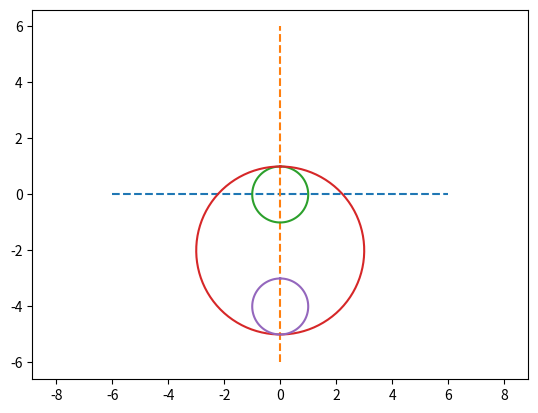

Recreate this plot in Python.
import matplotlib.pyplot as p
from matplotlib.animation import FuncAnimation
import numpy as n

# Определяем сетку времени
T = n.linspace(0, 10, 100)

Phi = n.sin(0.5*T)*n.pi
Psi = n.sin(0.55*T)*n.pi

# Создаем окно для анимации:
fgr = p.figure()
plt = fgr.add_subplot(1,1,1)
plt.axis('equal')

# Задаем начальные геометрические характеристики
r1 =3
m1 = 0
r3 = 1
r2 = 1
m2 = 0

plt.plot([-(2*r1),(2*r1)],[0,0],'--')
plt.plot([0,0],[-(2*r1),(2*r1)],'--')

# Малая неподвижная окружность
Alp = n.linspace(0, 2*n.pi, 100)
Xsh = r3 * n.sin(Alp)
Ysh = r3 * n.cos(Alp)
Shtift = plt.plot(Xsh,Ysh)[0]

Xc1 = (r1-r3) * n.sin(Phi[0])
Yc1 = (r1-r3) * -n.cos(Phi[0])
# Большая подвижная окружность
Xa1 = r1 * n.sin(Alp)
Ya1 = r1 * n.cos(Alp)
A1 = plt.plot(Xa1+Xc1,Ya1+Yc1)[0]

Xc2 = Xc1+(r1-r2) * n.sin(Psi[0])
Yc2 = Yc1+(r1-r2) * -n.cos(Psi[0])
# Малая подвижная окружность
Xa2 = r2 * n.sin(Alp)
Ya2 = r2 * n.cos(Alp)
A2 = plt.plot(Xa2+Xc2,Ya2+Yc2)[0]

# Функция зменения кадров
def run(i):
    Xc1 = (r1-r3) * n.sin(Phi[i])
    Yc1 = (r1-r3) * -n.cos(Phi[i])  
    Xc2 = Xc1+(r1-r2) * n.sin(Psi[i])
    Yc2 = Yc1+(r1-r2) * -n.cos(Psi[i])
    A1.set_data(Xa1+Xc1,Ya1+Yc1)
    A2.set_data(Xa2+Xc2,Ya2+Yc2)

# Запуск анимации
anim = FuncAnimation(fgr, run, frames = len(T), interval = 1)
fgr.show()
